The GitHub repository ArticleCodeHub/DeepEMPR contains a labelled image folder "LeafDisease" with 5 categories: brown leaf spot, cercospora leaf spot, healthy leaf, leaf miner damage, rust disease. Examples follow, each with its label.

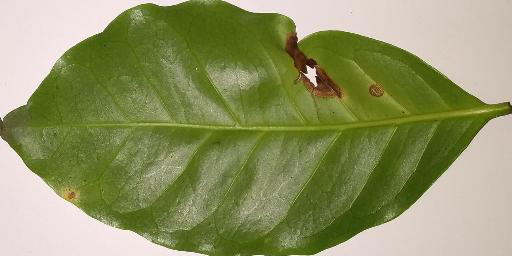
Label: leaf miner damage

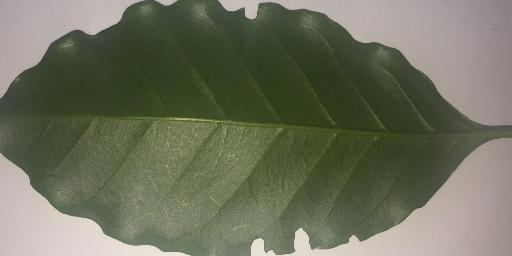
Label: healthy leaf

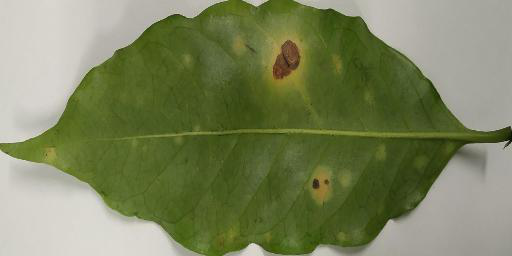
Label: cercospora leaf spot

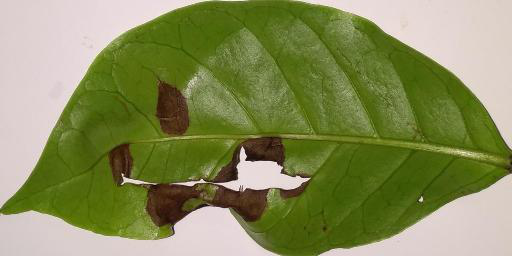
Label: brown leaf spot

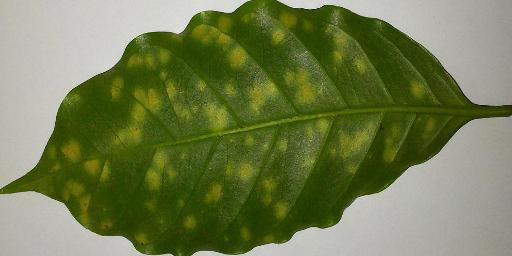
Label: rust disease

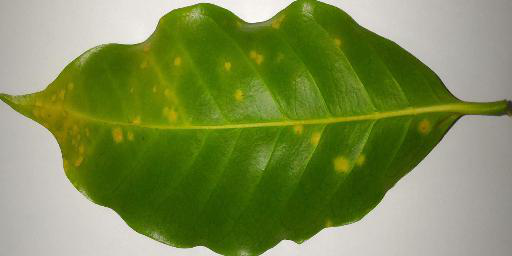
Label: rust disease
